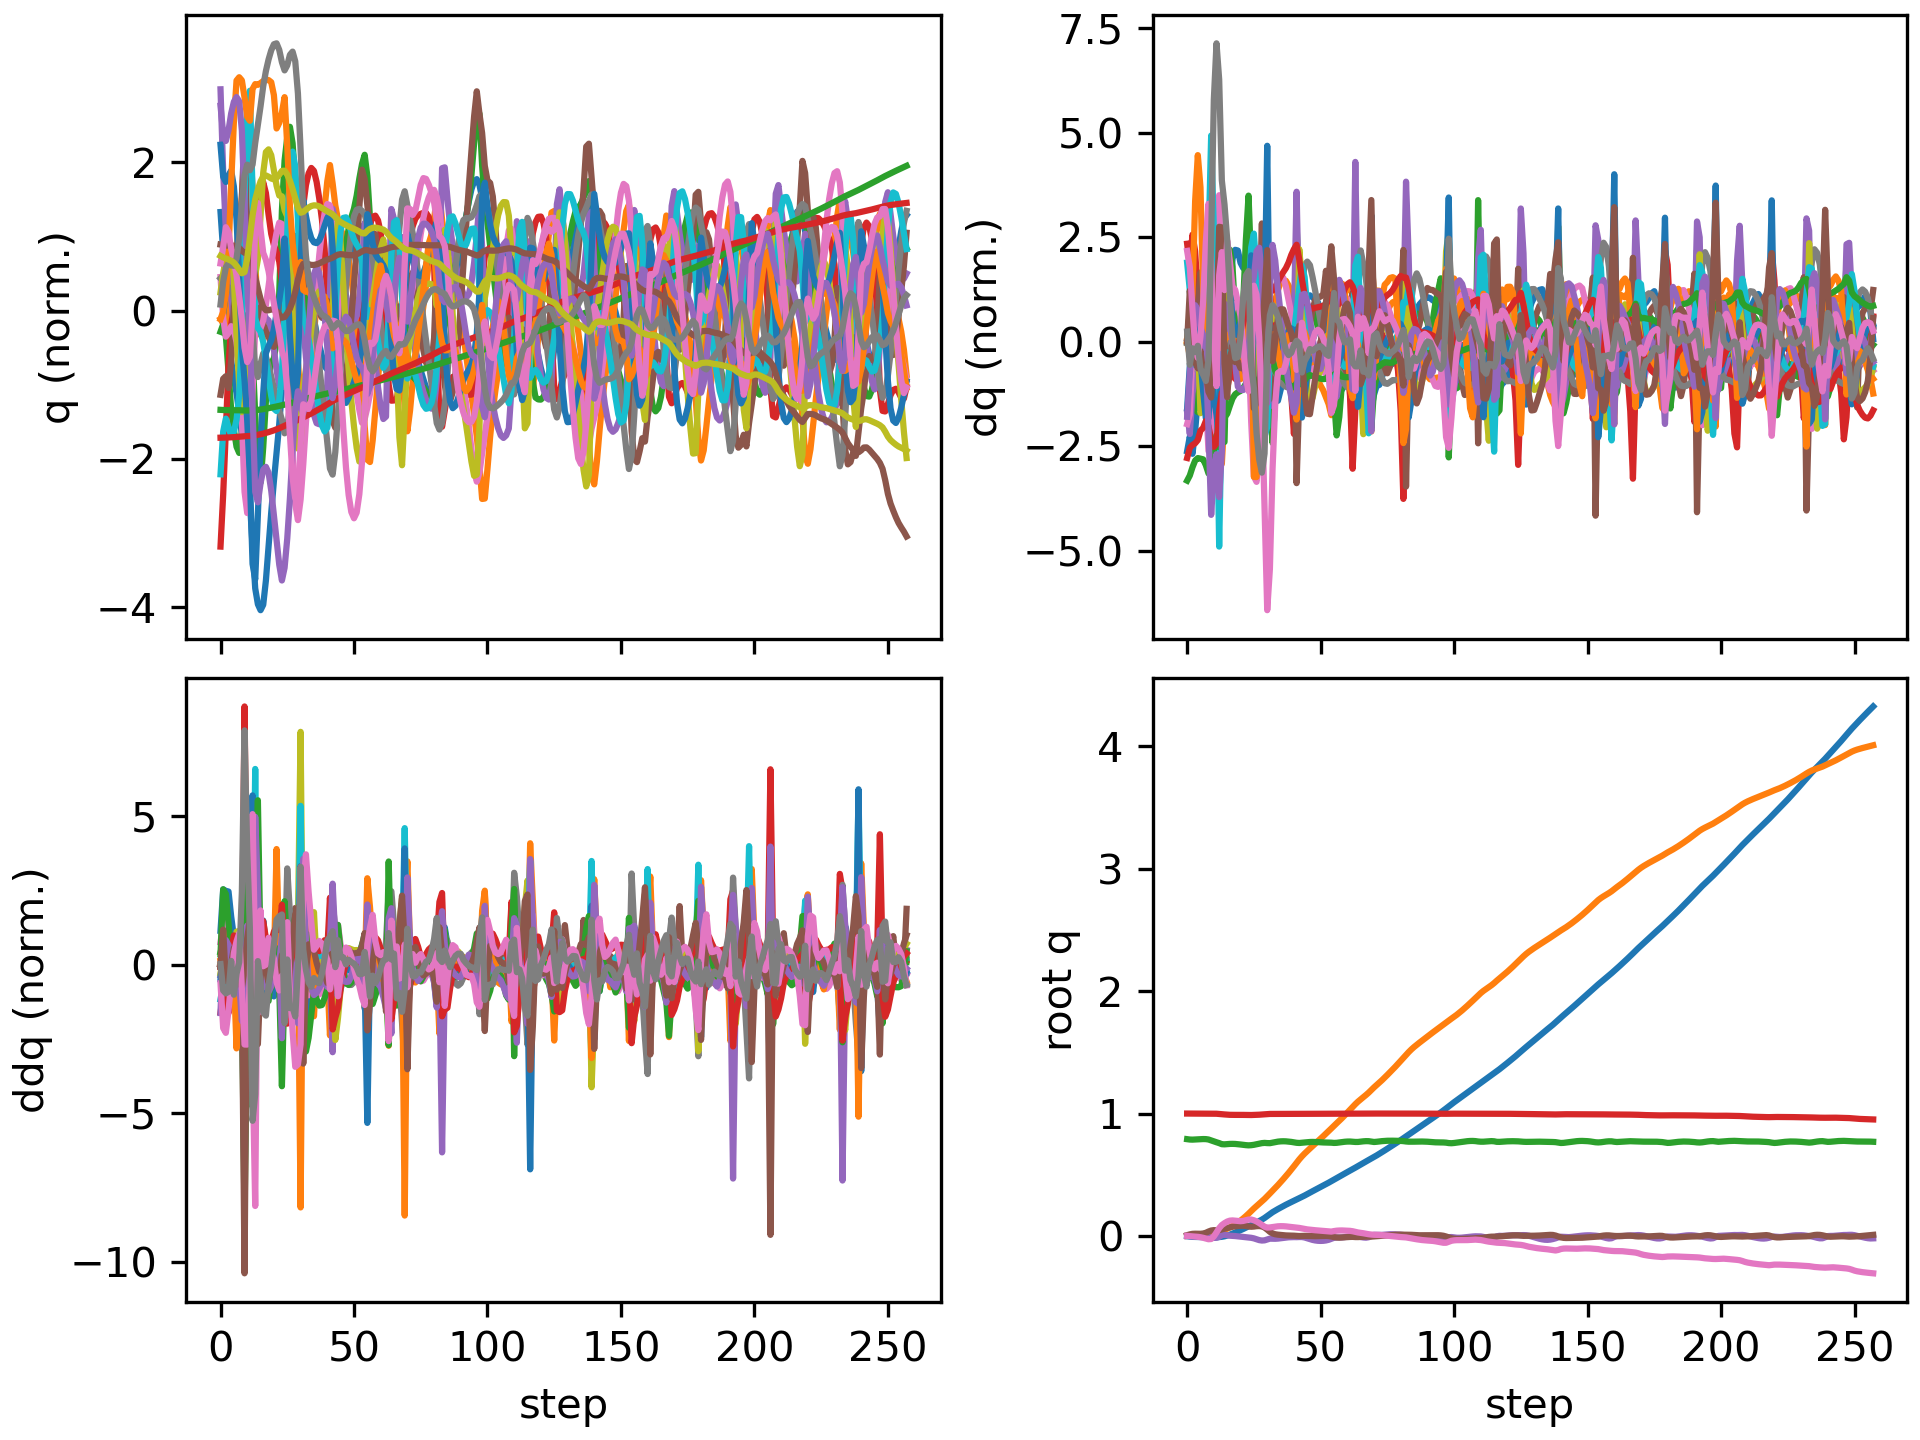

Source data for this figure (header and first rows):
floating_base_joint_x, floating_base_joint_y, floating_base_joint_z, floating_base_joint_qw, floating_base_joint_qx, floating_base_joint_qy, floating_base_joint_qz, left_hip_pitch_joint_q, left_hip_roll_joint_q, left_hip_yaw_joint_q, left_knee_joint_q, left_ankle_pitch_joint_q, left_ankle_roll_joint_q, right_hip_pitch_joint_q, right_hip_roll_joint_q, right_hip_yaw_joint_q, right_knee_joint_q, right_ankle_pitch_joint_q, right_ankle_roll_joint_q, floating_base_joint_vx, floating_base_joint_vy, floating_base_joint_vz, floating_base_joint_wx, floating_base_joint_wy
-0.002742, 8.737507702648877e-10, 0.7906, 1, 1.597928729102787e-08, 0.005811, -4.862312507598205e-09, -0.05757, -0.0006897, -0.002978, 0.1257, -0.07618, 2.7516392895085615e-05, -0.05757, 0.0006893, 0.002978, 0.1257, -0.07618, -2.7555718382952283e-05, -0.162, -1.3815040528913289e-07, -0.2089, -6.422664153380801e-07, 0.6749
-0.005838, 0.0007639, 0.7877, 0.9999, 0.002659, 0.01254, -0.002383, -0.1237, -0.006221, 0.002771, 0.2477, -0.2121, 0.009072, -0.1236, -0.003967, 0.02155, 0.2347, -0.1384, 0.00857, -0.125, 0.06851, -0.09124, 0.4975, 0.5537
-0.00789, 0.002297, 0.7869, 0.9998, 0.005817, 0.01683, -0.004043, -0.1982, -0.01222, -0.006435, 0.4001, -0.3085, 0.01054, -0.1526, -0.01206, 0.03512, 0.2677, -0.1486, 0.02875, -0.06525, 0.08712, -0.0002444, 0.1944, 0.2403
-0.008755, 0.004102, 0.788, 0.9998, 0.005054, 0.01797, -0.005628, -0.2643, -0.002644, -0.03432, 0.5503, -0.37, 0.003883, -0.1468, -0.01438, 0.04279, 0.2457, -0.1355, 0.07679, -0.01662, 0.09869, 0.09557, -0.2052, -0.02924
-0.008949, 0.006297, 0.7898, 0.9998, 0.002405, 0.01735, -0.007555, -0.3091, 0.02072, -0.06386, 0.6459, -0.4191, 0.019, -0.1359, -0.0158, 0.04557, 0.2235, -0.1263, 0.1573, 0.001261, 0.1203, 0.08173, -0.2666, -0.1213
-0.009062, 0.009359, 0.791, 0.9998, 0.0004247, 0.01728, -0.01066, -0.3376, 0.05258, -0.07932, 0.6861, -0.4671, 0.05005, -0.1415, -0.03337, 0.01455, 0.2339, -0.1573, 0.2273, -0.002844, 0.1833, 0.03488, -0.09469, 0.03812
-0.009289, 0.01324, 0.7915, 0.9997, -0.001926, 0.01945, -0.01545, -0.3631, 0.08471, -0.09251, 0.7041, -0.5019, 0.06414, -0.1613, -0.05993, -0.0381, 0.2651, -0.2221, 0.2758, -0.007815, 0.202, 0.01409, -0.3181, 0.3029
-0.01013, 0.01782, 0.7911, 0.9994, -0.005172, 0.0255, -0.02131, -0.3966, 0.1137, -0.09738, 0.7168, -0.5329, 0.07097, -0.2016, -0.08274, -0.08651, 0.3272, -0.3367, 0.2795, -0.05019, 0.2482, -0.05272, -0.3221, 0.7449
-0.01221, 0.02247, 0.788, 0.999, -0.009133, 0.03558, -0.02726, -0.4331, 0.1464, -0.08178, 0.6801, -0.5951, 0.1111, -0.2868, -0.09493, -0.112, 0.4781, -0.4722, 0.2759, -0.11, 0.2132, -0.2438, -0.4962, 1.026
-0.01418, 0.02576, 0.7802, 0.9986, -0.01353, 0.04403, -0.02546, -0.4498, 0.203, -0.005522, 0.514, -0.672, 0.1482, -0.4, -0.08905, -0.08174, 0.8106, -0.5347, 0.256, -0.06162, 0.1225, -0.4766, -0.5522, 0.5562
-0.01426, 0.02767, 0.7718, 0.9988, -0.01583, 0.04713, -0.004144, -0.4976, 0.2181, 0.009842, 0.4868, -0.5181, 0.09546, -0.4338, -0.07858, -0.04549, 1.072, -0.6129, 0.2338, 0.05276, 0.07429, -0.3603, -0.1698, 0.01883
-0.01176, 0.02927, 0.7654, 0.9984, -0.015, 0.0455, 0.02836, -0.5451, 0.2106, 0.01307, 0.5276, -0.413, 0.07739, -0.3653, -0.06331, -0.0069, 1.103, -0.7226, 0.2292, 0.1669, 0.09718, -0.3111, 0.1211, -0.3315
-0.009093, 0.03362, 0.7584, 0.9968, -0.007683, 0.04713, 0.06332, -0.6212, 0.158, -0.02025, 0.6523, -0.4012, 0.04081, -0.2409, -0.08847, 0.01261, 0.8453, -0.8928, 0.2659, 0.08058, 0.3179, -0.4281, 1.122, 0.4931
-0.007283, 0.04146, 0.7495, 0.9946, 0.006227, 0.05355, 0.08862, -0.6926, 0.06788, -0.06739, 0.7988, -0.4177, 0.03355, -0.141, -0.149, 0.01932, 0.5239, -0.9231, 0.2716, 0.09365, 0.4375, -0.3036, 1.117, 0.6661
-0.00332, 0.0503, 0.7484, 0.9927, 0.0097, 0.05906, 0.1043, -0.7194, 0.006015, -0.1094, 0.8852, -0.4277, 0.04546, -0.1416, -0.165, 0.03498, 0.4988, -0.7967, 0.2708, 0.2946, 0.4517, 0.09968, -0.2184, 0.3831
0.002851, 0.05936, 0.7505, 0.991, 0.005438, 0.06439, 0.1171, -0.7294, -0.01974, -0.1204, 0.9504, -0.425, 0.04945, -0.1393, -0.1428, 0.07707, 0.4894, -0.6607, 0.2728, 0.3216, 0.463, 0.09415, -0.5487, 0.7529
0.01002, 0.06969, 0.7519, 0.9897, 0.001706, 0.07034, 0.1247, -0.7202, -0.02308, -0.09299, 0.9795, -0.4409, 0.04004, -0.1268, -0.1253, 0.1179, 0.4625, -0.5603, 0.2751, 0.3798, 0.5604, 0.04287, -0.1842, 0.5985
0.01831, 0.08181, 0.7522, 0.9891, 0.0005791, 0.0748, 0.1265, -0.6794, -0.01961, -0.05707, 0.9542, -0.4529, 0.0356, -0.1022, -0.1307, 0.1377, 0.4172, -0.4822, 0.2767, 0.4329, 0.6398, -0.007685, -0.03747, 0.4095
0.02744, 0.09513, 0.7516, 0.9891, -0.001227, 0.07822, 0.1244, -0.6227, -0.01358, -0.03639, 0.9035, -0.4567, 0.0329, -0.0722, -0.1462, 0.1403, 0.3722, -0.4683, 0.2763, 0.4631, 0.6811, -0.06538, -0.2049, 0.3861
0.03699, 0.1095, 0.7497, 0.9893, -0.003746, 0.08093, 0.1216, -0.5644, -0.008914, -0.0275, 0.8583, -0.4726, 0.02878, -0.03949, -0.1642, 0.1347, 0.326, -0.4573, 0.2738, 0.4771, 0.7452, -0.1267, -0.1981, 0.2928
0.04672, 0.1252, 0.7471, 0.9893, -0.006448, 0.08272, 0.1203, -0.5117, -0.006953, -0.02357, 0.832, -0.5044, 0.02707, -0.009974, -0.1836, 0.1198, 0.2929, -0.4356, 0.2589, 0.4871, 0.8202, -0.1353, -0.264, 0.1896
0.05671, 0.1425, 0.7443, 0.989, -0.0089, 0.08299, 0.1224, -0.4642, -0.002089, -0.01078, 0.8161, -0.538, 0.03052, 0.01326, -0.2019, 0.1054, 0.2869, -0.4047, 0.2203, 0.5069, 0.9024, -0.1359, -0.2562, -0.02554
0.06721, 0.1614, 0.7418, 0.9885, -0.01106, 0.08106, 0.1275, -0.4151, 0.01478, 0.02701, 0.7936, -0.565, 0.04337, 0.02905, -0.2215, 0.09595, 0.3142, -0.3804, 0.2268, 0.5398, 0.9763, -0.1231, -0.3156, -0.2671
0.07828, 0.1815, 0.7401, 0.9879, -0.014, 0.07742, 0.1336, -0.3582, 0.0467, 0.09155, 0.7463, -0.5602, 0.05878, 0.0271, -0.2366, 0.09525, 0.3863, -0.3433, 0.2386, 0.5638, 1.048, -0.04727, -0.3998, -0.3701
0.0892, 0.2034, 0.7415, 0.988, -0.01553, 0.075, 0.1339, -0.3055, 0.04358, 0.1305, 0.7077, -0.5664, 0.05644, -0.02351, -0.2595, 0.0819, 0.5324, -0.2589, 0.2565, 0.5658, 1.123, 0.1425, -0.111, -0.2388
0.09951, 0.2241, 0.7446, 0.9886, -0.02019, 0.07648, 0.1278, -0.2604, 0.03009, 0.1485, 0.6591, -0.56, 0.05968, -0.1258, -0.2511, 0.07596, 0.7388, -0.3292, 0.2003, 0.512, 0.9769, 0.1735, -0.658, 0.416
0.11, 0.2434, 0.7489, 0.9894, -0.02748, 0.07959, 0.1182, -0.2159, 0.01903, 0.1567, 0.5991, -0.5405, 0.06329, -0.2413, -0.2112, 0.04086, 0.8959, -0.4473, 0.1304, 0.5466, 0.9534, 0.2424, -0.6058, 0.3512
0.1212, 0.2624, 0.7539, 0.9906, -0.03436, 0.08054, 0.1051, -0.1833, 0.004418, 0.1439, 0.5755, -0.5065, 0.0748, -0.3425, -0.1528, -0.01831, 0.9483, -0.5279, 0.08789, 0.5782, 0.9503, 0.2525, -0.4592, 0.02969
0.1331, 0.2817, 0.7582, 0.9922, -0.03776, 0.07767, 0.09005, -0.1769, -0.01953, 0.1145, 0.6264, -0.4458, 0.0896, -0.4194, -0.08833, -0.08818, 0.9105, -0.5702, 0.06339, 0.6158, 0.9966, 0.173, 0.01592, -0.4782
0.1467, 0.3022, 0.7602, 0.9942, -0.03623, 0.06819, 0.07518, -0.173, -0.05353, 0.09395, 0.7173, -0.3612, 0.08379, -0.4451, -0.02107, -0.147, 0.7729, -0.522, 0.04485, 0.7222, 1.058, 0.02185, 0.4519, -1.249
0.1623, 0.3239, 0.7586, 0.9959, -0.02914, 0.05151, 0.06787, -0.1608, -0.0953, 0.0811, 0.8347, -0.3774, 0.08784, -0.4124, 0.03944, -0.1411, 0.5702, -0.3078, 0.06596, 0.818, 1.122, -0.1717, 0.8939, -2
0.1787, 0.3467, 0.7579, 0.9968, -0.02261, 0.03299, 0.06919, -0.1447, -0.121, 0.05888, 0.9249, -0.4662, 0.06659, -0.3563, 0.04708, -0.08849, 0.5221, -0.1839, 0.03341, 0.8074, 1.123, 0.1366, 0.01543, -1.692
0.1937, 0.3691, 0.7622, 0.9969, -0.02287, 0.02025, 0.07251, -0.1479, -0.1125, 0.02287, 0.9725, -0.5173, 0.06011, -0.2902, 0.02704, -0.07043, 0.5036, -0.2149, 0.03146, 0.7102, 1.121, 0.2602, -0.1971, -0.9477
0.2071, 0.3918, 0.767, 0.9967, -0.02336, 0.01349, 0.07595, -0.1725, -0.08972, -0.007643, 1, -0.5516, 0.06605, -0.23, 0.0009372, -0.05733, 0.4695, -0.2404, 0.03358, 0.6328, 1.148, 0.2178, 0.001213, -0.4631
0.2194, 0.4151, 0.7705, 0.9966, -0.02199, 0.01019, 0.07846, -0.2065, -0.05809, -0.02298, 1.013, -0.5848, 0.065, -0.1768, -0.02816, -0.03213, 0.4281, -0.2583, 0.0258, 0.5951, 1.182, 0.1394, 0.2197, -0.2336
0.2313, 0.4391, 0.7727, 0.9966, -0.01925, 0.008021, 0.07948, -0.2378, -0.02023, -0.02933, 1.006, -0.6125, 0.05804, -0.1253, -0.06431, -0.01513, 0.3827, -0.2664, 0.02315, 0.5909, 1.216, 0.07373, 0.313, -0.2191
0.2432, 0.4637, 0.7735, 0.9967, -0.01605, 0.005808, 0.07921, -0.2618, 0.02013, -0.03518, 0.98, -0.6259, 0.0509, -0.07185, -0.1033, -0.0002488, 0.3315, -0.2679, 0.01955, 0.587, 1.246, 0.0006459, 0.3125, -0.2253
0.2548, 0.4889, 0.7728, 0.9969, -0.01325, 0.003914, 0.07774, -0.2816, 0.06051, -0.04464, 0.9409, -0.6277, 0.04603, -0.02243, -0.1448, 0.004197, 0.2841, -0.2625, 0.01984, 0.5675, 1.273, -0.06735, 0.2305, -0.1621
0.2659, 0.5148, 0.771, 0.9971, -0.01133, 0.002801, 0.07527, -0.3007, 0.09887, -0.05737, 0.8912, -0.6182, 0.04348, 0.01672, -0.1878, -0.002587, 0.2505, -0.2499, 0.02445, 0.5401, 1.311, -0.1178, 0.144, -0.07324
0.2765, 0.5415, 0.7683, 0.9973, -0.01015, 0.002323, 0.07248, -0.3179, 0.1336, -0.06784, 0.8234, -0.598, 0.0429, 0.04414, -0.2311, -0.01366, 0.2348, -0.2335, 0.02592, 0.5185, 1.361, -0.1554, 0.08136, -0.02649
0.2869, 0.5691, 0.7649, 0.9975, -0.009825, 0.001836, 0.06999, -0.3232, 0.1651, -0.06779, 0.7081, -0.5621, 0.05311, 0.05875, -0.2744, -0.03142, 0.2444, -0.2188, 0.01511, 0.5127, 1.4, -0.1979, -0.04631, -0.04938
0.2975, 0.5974, 0.761, 0.9976, -0.01015, 0.0004386, 0.06782, -0.3064, 0.1846, -0.03844, 0.5799, -0.4107, 0.02658, 0.05688, -0.3186, -0.06114, 0.2919, -0.2096, -0.0154, 0.5444, 1.43, -0.1705, 0.0004764, -0.2108
0.3085, 0.6251, 0.7595, 0.9978, -0.009177, -0.001193, 0.06529, -0.2836, 0.1626, -0.01091, 0.5572, -0.273, -0.01463, 0.03332, -0.3288, -0.01593, 0.3904, -0.275, -0.03391, 0.5637, 1.331, 0.03823, 0.1516, -0.1595
0.319, 0.6502, 0.7612, 0.9981, -0.009303, -0.0004279, 0.06113, -0.2692, 0.1362, 0.0124, 0.5774, -0.2938, -0.01858, -0.01746, -0.291, 0.04901, 0.5293, -0.3937, -0.03037, 0.5332, 1.2, 0.1239, -0.1292, 0.1401
0.3299, 0.6729, 0.7636, 0.9983, -0.0129, 0.0004286, 0.05654, -0.2511, 0.119, 0.03167, 0.5912, -0.3322, -0.01306, -0.07133, -0.2265, 0.07096, 0.662, -0.4903, -0.02585, 0.5639, 1.091, 0.1268, -0.5152, 0.02658
0.3414, 0.694, 0.7659, 0.9984, -0.01924, -0.0001449, 0.05321, -0.2265, 0.1082, 0.04461, 0.5952, -0.3644, -0.005763, -0.1099, -0.1524, 0.05016, 0.7467, -0.5513, -0.02451, 0.5906, 1.03, 0.1035, -0.7118, -0.06184
0.3534, 0.7142, 0.7675, 0.9984, -0.0265, -0.001325, 0.05073, -0.1984, 0.09939, 0.05453, 0.5931, -0.3914, 0.0002289, -0.1357, -0.07867, 0.009229, 0.7793, -0.5769, -0.02412, 0.6018, 1.003, 0.05732, -0.7155, -0.07356
0.3654, 0.7343, 0.7682, 0.9983, -0.03275, -0.00202, 0.04849, -0.1707, 0.088, 0.06537, 0.5885, -0.4147, 0.01052, -0.1572, -0.01291, -0.03421, 0.7808, -0.5792, -0.02707, 0.5949, 1.002, 0.007527, -0.5401, 0.007516
0.3772, 0.7543, 0.7678, 0.9982, -0.03719, -0.001939, 0.04626, -0.1441, 0.07149, 0.07729, 0.5818, -0.4351, 0.02563, -0.178, 0.04061, -0.07133, 0.766, -0.5692, -0.0351, 0.5874, 1.007, -0.04142, -0.354, 0.0696
0.3889, 0.7745, 0.7666, 0.9982, -0.03991, -0.001375, 0.04429, -0.119, 0.04897, 0.08615, 0.5743, -0.4516, 0.04355, -0.1984, 0.08016, -0.101, 0.7443, -0.5541, -0.0472, 0.5812, 1.011, -0.07633, -0.1949, 0.08831
0.4005, 0.7948, 0.7651, 0.9983, -0.04092, -0.0006618, 0.04247, -0.09844, 0.02142, 0.09291, 0.5731, -0.4584, 0.06228, -0.2196, 0.1048, -0.1257, 0.7243, -0.5385, -0.05999, 0.5756, 1.015, -0.07846, -0.02036, 0.0691
0.4119, 0.8151, 0.7638, 0.9984, -0.04001, -0.0001219, 0.04055, -0.08504, -0.009627, 0.103, 0.5844, -0.4487, 0.08214, -0.2433, 0.116, -0.1462, 0.7113, -0.5231, -0.07089, 0.5727, 1.022, -0.05347, 0.1773, 0.02287
0.4233, 0.8357, 0.7631, 0.9986, -0.03706, -1.1714785586886362e-06, 0.03824, -0.08036, -0.04423, 0.1163, 0.6119, -0.4176, 0.1057, -0.2693, 0.1175, -0.1594, 0.7004, -0.5048, -0.07787, 0.5746, 1.032, -0.02259, 0.3835, -0.03912
0.4349, 0.8565, 0.7628, 0.9989, -0.03191, -0.001079, 0.03567, -0.08383, -0.08386, 0.1277, 0.658, -0.3642, 0.1269, -0.2899, 0.1141, -0.1562, 0.6697, -0.4707, -0.07885, 0.5966, 1.055, -0.01314, 0.6258, -0.2089
0.4474, 0.878, 0.7619, 0.9991, -0.02417, -0.00475, 0.03533, -0.09519, -0.1293, 0.1349, 0.7276, -0.2959, 0.1215, -0.2842, 0.1082, -0.1117, 0.5722, -0.385, -0.06468, 0.641, 1.097, -0.07902, 0.9311, -0.5318
0.4603, 0.8997, 0.7599, 0.9991, -0.01561, -0.009497, 0.03949, -0.1159, -0.1699, 0.1184, 0.8219, -0.3224, 0.1069, -0.2656, 0.08937, -0.04589, 0.5268, -0.2115, -0.03861, 0.6476, 1.067, -0.05095, 0.6164, -0.4742
0.4732, 0.9205, 0.7608, 0.9989, -0.01273, -0.01289, 0.04258, -0.134, -0.1726, 0.08528, 0.8799, -0.4, 0.0939, -0.2438, 0.06051, -0.01915, 0.5437, -0.2317, -0.01609, 0.6433, 1.024, 0.1112, 0.03606, -0.2613
0.4858, 0.9411, 0.7637, 0.9988, -0.01292, -0.01393, 0.04406, -0.1537, -0.1467, 0.05197, 0.8985, -0.4672, 0.091, -0.2107, 0.03448, -0.001822, 0.5326, -0.2684, 0.004589, 0.6145, 1.034, 0.1649, -0.02932, 0.02957
0.4978, 0.9623, 0.7669, 0.9989, -0.01228, -0.01287, 0.04451, -0.1802, -0.1094, 0.03073, 0.901, -0.524, 0.09066, -0.1753, 0.004052, 0.01413, 0.5032, -0.289, 0.02675, 0.5908, 1.084, 0.1437, 0.179, 0.1639
0.5097, 0.9844, 0.7694, 0.9989, -0.009804, -0.01121, 0.04375, -0.207, -0.07133, 0.01894, 0.8901, -0.5665, 0.07953, -0.1387, -0.03262, 0.03108, 0.4653, -0.2983, 0.05047, 0.5873, 1.132, 0.1033, 0.3357, 0.1684
... 198 more rows
